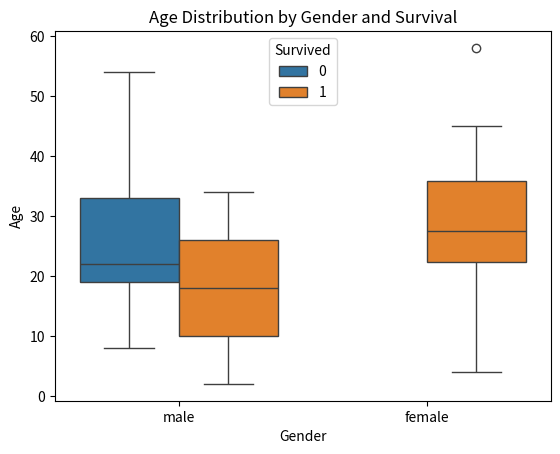
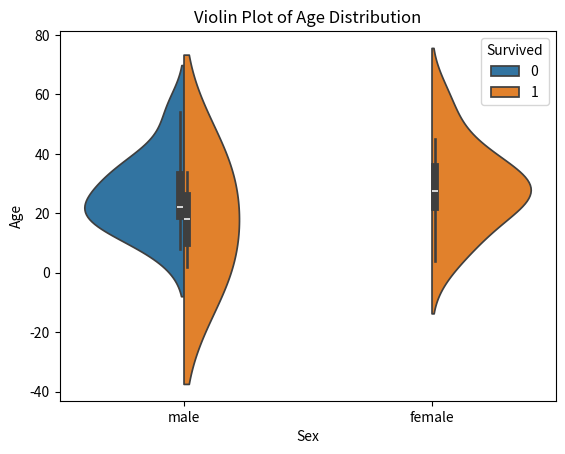
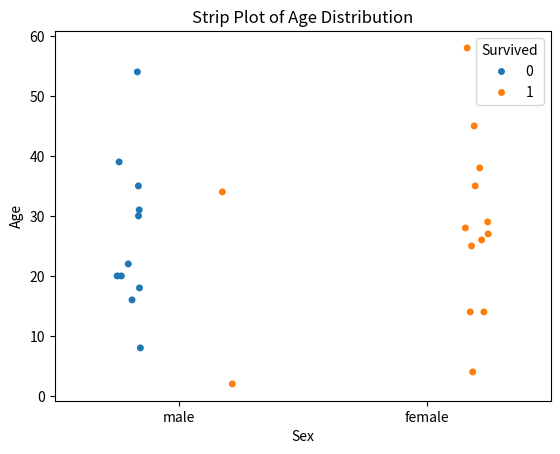
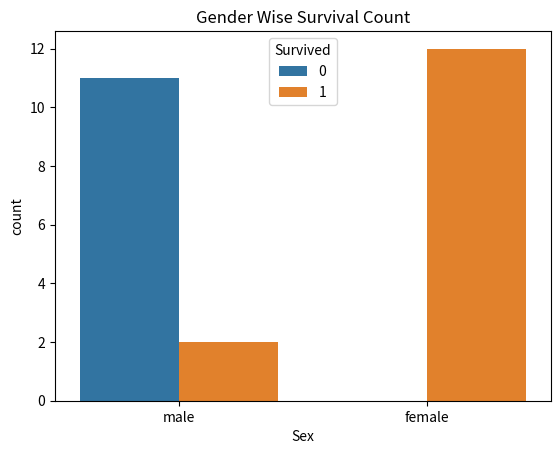

These charts were generated, in order, by the following Python code:
# Step 1: Import Libraries
import seaborn as sns
import matplotlib.pyplot as plt
import pandas as pd

# Step 2: Create Same Titanic Dataset
data = {

    'PassengerId':[1,2,3,4,5,
                   6,7,8,9,10,
                   11,12,13,14,15,
                   16,17,18,19,20,
                   21,22,23,24,25],

    'Survived':[0,1,1,1,0,
                0,0,1,1,1,
                1,1,0,0,1,
                0,1,0,1,0,
                1,0,1,0,1],

    'Pclass':[3,1,3,1,3,
              3,1,3,3,2,
              3,1,3,2,3,
              2,1,3,2,3,
              1,3,2,3,1],

    'Sex':['male','female','female','female','male',
           'male','male','male','female','female',
           'female','female','male','male','female',
           'male','female','male','female','male',
           'male','male','female','male','female'],

    'Age':[22,38,26,35,35,
           30,54,2,27,14,
           4,58,20,39,14,
           31,25,20,29,16,
           34,18,28,8,45],

    'Fare':[7.25,71.28,7.92,53.10,8.05,
            8.45,51.86,21.07,11.13,30.07,
            16.70,26.55,8.05,31.27,7.85,
            10.50,13.00,7.22,26.00,46.90,
            13.00,8.05,35.50,21.07,90.00],
}

# Step 3: Create DataFrame
df = pd.DataFrame(data)

# Step 4: Display Dataset
print("Titanic Dataset:\n")
print(df)

# Step 5: Display First 5 Rows
print("\nFirst 5 Rows:\n")
print(df.head())

# Step 6: Check Shape
print("\nShape:")
print(df.shape)

# Step 7: Check Missing Values
print("\nMissing Values:\n")
print(df.isnull().sum())

# Step 8: Statistical Summary
print("\nStatistical Summary:\n")
print(df.describe())

# Step 9: Boxplot of Age with Gender and Survival
sns.boxplot(
    x='Sex',
    y='Age',
    hue='Survived',
    data=df
)

# Step 10: Graph Labels
plt.title("Age Distribution by Gender and Survival")

plt.xlabel("Gender")

plt.ylabel("Age")

plt.show()

# Step 11: Violin Plot
sns.violinplot(
    x='Sex',
    y='Age',
    hue='Survived',
    data=df,
    split=True
)

plt.title("Violin Plot of Age Distribution")

plt.show()

# Step 12: Strip Plot
sns.stripplot(
    x='Sex',
    y='Age',
    hue='Survived',
    data=df,
    dodge=True
)

plt.title("Strip Plot of Age Distribution")

plt.show()

# Step 13: Count Plot
sns.countplot(
    x='Sex',
    hue='Survived',
    data=df
)

plt.title("Gender Wise Survival Count")

plt.show()

# Step 14: Average Age by Gender
print("\nAverage Age by Gender:\n")

print(df.groupby('Sex')['Age'].mean())

# Step 15: Average Age by Survival
print("\nAverage Age by Survival:\n")

print(df.groupby('Survived')['Age'].mean())

# Step 16: Final Observations
print("\nObservations:")
print("1. Females survived more than males.")
print("2. Children had higher survival chances.")
print("3. Male passengers had wider age distribution.")
print("4. Many elderly males did not survive.")
print("5. Female passengers had better survival ratio.")
